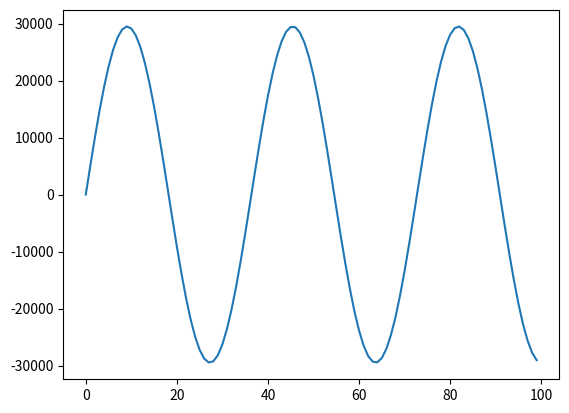

Write the Python code that produced this figure. (Note: this script raises an exception after producing the figure.)
import sys
import math
import numpy as np
import scipy.io.wavfile
import matplotlib.pyplot as plt


def generate_sinusoid(sampling_rate, frequency, duration):
  sampling_interval = 1.0 / sampling_rate
  t = np.arange(sampling_rate * duration) * sampling_interval
  waveform = np.sin(2.0 * math.pi * frequency * t)
  return waveform


SAMPLING_RATE = 16000.0
FREQUENCY = 440.0
DURATION = 2.0  # 生成する正弦波の時間的長さ

waveform = generate_sinusoid(SAMPLING_RATE, FREQUENCY, DURATION)

waveform = waveform * 0.9  # 最大値を0.9にする

waveform = (waveform * 32768.0).astype('int16')

fig = plt.figure()
plt.plot(waveform[0:100])
plt.show()

filename = 'audio/sinusoid440.wav'
scipy.io.wavfile.write(filename, int(SAMPLING_RATE), waveform)
